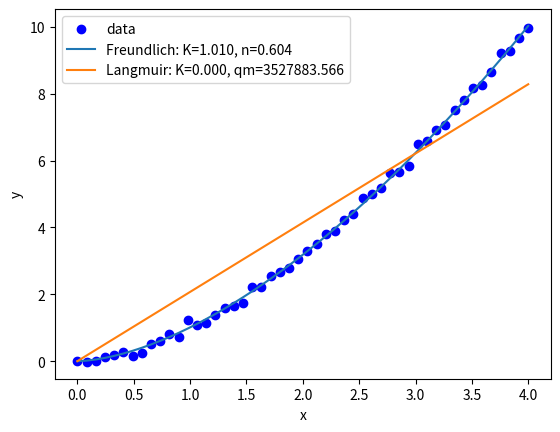

Recreate this plot in Python.
import numpy as np
import matplotlib.pyplot as plt
from scipy.optimize import curve_fit

def Freundlich (C, K, n):
    return K * C**(1/n)

def Langmuir (C, K, qm):
    return qm * K * C / (1 + K * C)

xdata = np.linspace(0, 4, 50)

ydata = Freundlich(xdata, 1, 0.6) + 0.1 * np.random.default_rng().normal(size=xdata.size)

popt_freundlich, pcov_freundlich = curve_fit(Freundlich, xdata, ydata, maxfev = 1000000)

popt_langmuir, pcov_langmuir = curve_fit(Langmuir, xdata, ydata, maxfev = 1000000)

plt.scatter(xdata, ydata, c='b', label='data')

plt.plot(xdata, Freundlich(xdata, *popt_freundlich),
         label='Freundlich: K=%5.3f, n=%5.3f' % tuple(popt_freundlich))
plt.plot(xdata, Langmuir(xdata, *popt_langmuir),
         label='Langmuir: K=%5.3f, qm=%5.3f' % tuple(popt_langmuir))

plt.xlabel('x')
plt.ylabel('y')
plt.legend()
plt.show()
print ('done')